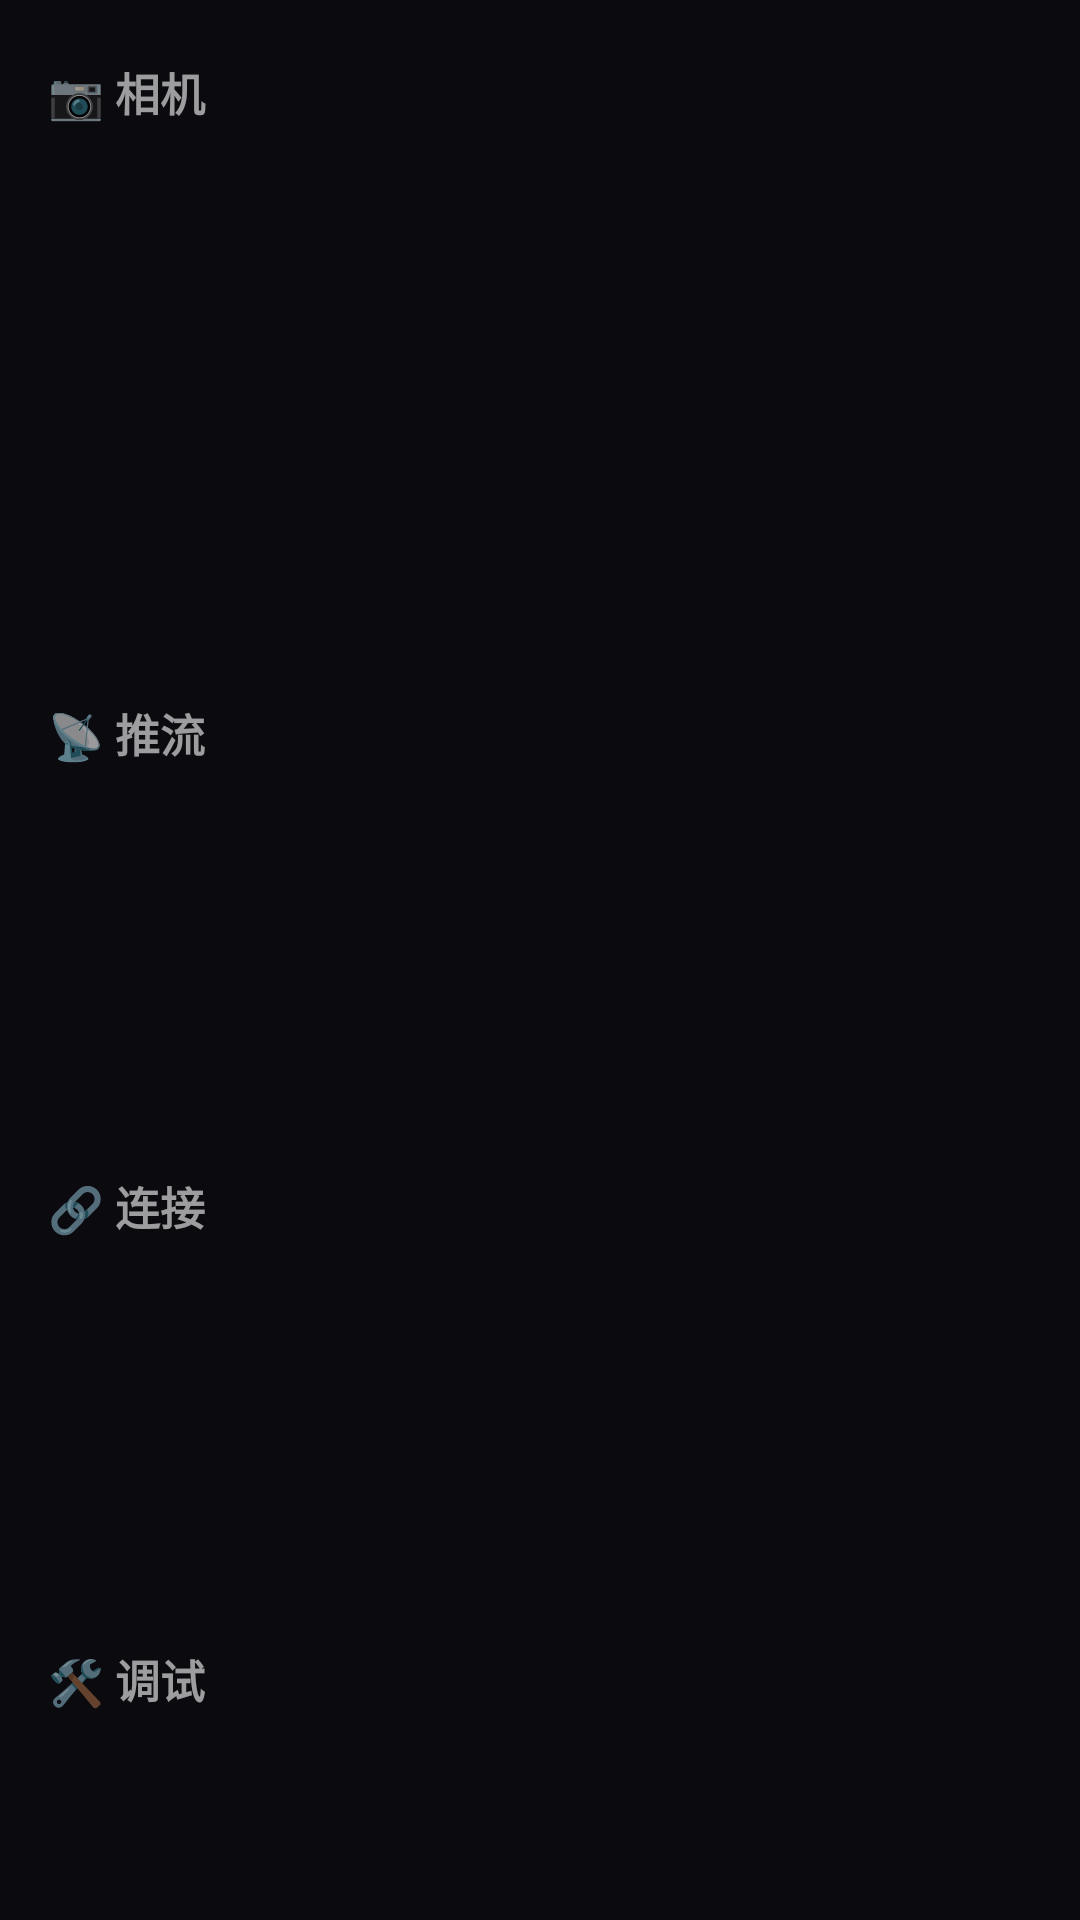

Produce the Android XML layout that renders to this screen, including the resource entries it uses.
<!-- AndroidManifest.xml: activity theme AppTheme.WithActionBar -->
<!-- res/layout/activity_settings.xml -->
<?xml version="1.0" encoding="utf-8"?>
<ScrollView xmlns:android="http://schemas.android.com/apk/res/android"
    android:id="@+id/settingsScroll"
    android:layout_width="match_parent"
    android:layout_height="match_parent"
    android:background="@color/bg_oled"
    android:scrollbars="none">

    <LinearLayout
        android:layout_width="match_parent"
        android:layout_height="wrap_content"
        android:orientation="vertical"
        android:paddingTop="8dp"
        android:paddingBottom="24dp">

        
        <TextView
            android:layout_width="match_parent"
            android:layout_height="wrap_content"
            android:paddingHorizontal="@dimen/settings_row_padding"
            android:paddingVertical="@dimen/settings_section_padding"
            android:textSize="@dimen/settings_text_title"
            android:textColor="@color/text_secondary"
            android:textStyle="bold"
            android:textAllCaps="false"
            android:text="@string/settings_section_camera" />

        <include
            android:id="@+id/rowLens"
            layout="@layout/item_settings_row" />

        <include
            android:id="@+id/rowResolution"
            layout="@layout/item_settings_row" />

        <include
            android:id="@+id/rowFps"
            layout="@layout/item_settings_row" />

        
        <TextView
            android:layout_width="match_parent"
            android:layout_height="wrap_content"
            android:paddingHorizontal="@dimen/settings_row_padding"
            android:paddingVertical="@dimen/settings_section_padding"
            android:textSize="@dimen/settings_text_title"
            android:textColor="@color/text_secondary"
            android:textStyle="bold"
            android:textAllCaps="false"
            android:text="@string/settings_section_stream" />

        <include
            android:id="@+id/rowBitrate"
            layout="@layout/item_settings_row" />

        <include
            android:id="@+id/rowCodec"
            layout="@layout/item_settings_row" />

        
        <TextView
            android:layout_width="match_parent"
            android:layout_height="wrap_content"
            android:paddingHorizontal="@dimen/settings_row_padding"
            android:paddingVertical="@dimen/settings_section_padding"
            android:textSize="@dimen/settings_text_title"
            android:textColor="@color/text_secondary"
            android:textStyle="bold"
            android:textAllCaps="false"
            android:text="@string/settings_section_connect" />

        <include
            android:id="@+id/rowTransport"
            layout="@layout/item_settings_row" />

        <include
            android:id="@+id/rowPcDiscovery"
            layout="@layout/item_settings_row" />

        
        <TextView
            android:layout_width="match_parent"
            android:layout_height="wrap_content"
            android:paddingHorizontal="@dimen/settings_row_padding"
            android:paddingVertical="@dimen/settings_section_padding"
            android:textSize="@dimen/settings_text_title"
            android:textColor="@color/text_secondary"
            android:textStyle="bold"
            android:textAllCaps="false"
            android:text="@string/settings_section_debug" />

        <include
            android:id="@+id/rowShowDebug"
            layout="@layout/item_settings_row" />

        
        <include
            android:id="@+id/rowConnect"
            layout="@layout/item_settings_row" />

        
        <include
            android:id="@+id/rowDebug"
            layout="@layout/item_settings_row" />

        
        <include
            android:id="@+id/rowAbout"
            layout="@layout/item_settings_row" />

        
        <View
            android:layout_width="match_parent"
            android:layout_height="@dimen/hairline_height"
            android:layout_marginHorizontal="@dimen/settings_row_padding"
            android:background="@color/hairline"
            android:visibility="invisible" />

        
        <TextView
            android:id="@+id/footerVersion"
            android:layout_width="match_parent"
            android:layout_height="wrap_content"
            android:layout_marginTop="24dp"
            android:gravity="center"
            android:fontFamily="monospace"
            android:textSize="@dimen/settings_text_footer"
            android:textColor="@color/text_disabled" />
    </LinearLayout>
</ScrollView>
<!-- res/layout/item_settings_row.xml (included above) -->
<?xml version="1.0" encoding="utf-8"?>
<LinearLayout xmlns:android="http://schemas.android.com/apk/res/android"
    android:layout_width="match_parent"
    android:layout_height="@dimen/settings_row_height"
    android:background="?attr/selectableItemBackground"
    android:orientation="horizontal"
    android:gravity="center_vertical"
    android:paddingHorizontal="@dimen/settings_row_padding"
    android:clickable="true"
    android:focusable="true">

    
    <TextView
        android:id="@+id/rowTitle"
        android:layout_width="0dp"
        android:layout_height="wrap_content"
        android:layout_weight="1"
        android:textSize="@dimen/settings_text_title"
        android:textColor="@color/text_primary"
        android:textStyle="bold"
        android:textAllCaps="false" />

    
    <TextView
        android:id="@+id/rowValue"
        android:layout_width="wrap_content"
        android:layout_height="wrap_content"
        android:layout_marginEnd="12dp"
        android:textSize="@dimen/settings_text_value"
        android:textColor="@color/text_secondary"
        android:textAllCaps="false" />

    
    <TextView
        android:id="@+id/rowPlaceholder"
        android:layout_width="wrap_content"
        android:layout_height="wrap_content"
        android:textSize="@dimen/settings_text_placeholder"
        android:textColor="@color/text_disabled"
        android:textAllCaps="false"
        android:visibility="gone" />

    <ImageView
        android:id="@+id/rowArrow"
        android:layout_width="20dp"
        android:layout_height="20dp"
        android:src="@drawable/ic_chevron_right"
        android:contentDescription="@null"
        android:visibility="gone" />

    <Switch
        android:id="@+id/rowSwitch"
        android:layout_width="wrap_content"
        android:layout_height="wrap_content"
        android:thumbTint="@color/brand_cyan"
        android:trackTint="@color/surface_1"
        android:visibility="gone" />
</LinearLayout>
<!-- resources referenced by this layout -->
<resources>
  <color name="bg_oled">#0A0A0F</color>
  <color name="brand_cyan">#00E5FF</color>
  <color name="hairline">#14FFFFFF</color>
  <color name="surface_1">#1A1A22</color>
  <color name="text_disabled">#61FFFFFF</color>
  <color name="text_primary">#E8E8F0</color>
  <color name="text_secondary">#99FFFFFF</color>
  <dimen name="hairline_height">1dp</dimen>
  <dimen name="settings_row_height">56dp</dimen>
  <dimen name="settings_row_padding">16dp</dimen>
  <dimen name="settings_section_padding">12dp</dimen>
  <dimen name="settings_text_footer">12sp</dimen>
  <dimen name="settings_text_placeholder">12sp</dimen>
  <dimen name="settings_text_title">15sp</dimen>
  <dimen name="settings_text_value">14sp</dimen>
  <!-- drawable ic_chevron_right (drawable) -->
  <?xml version="1.0" encoding="utf-8"?>
  <vector xmlns:android="http://schemas.android.com/apk/res/android"
      android:width="24dp"
      android:height="24dp"
      android:viewportWidth="24"
      android:viewportHeight="24">
      <path
          android:fillColor="@color/text_disabled"
          android:pathData="M9.29,6.71 L14.59,12 L9.29,17.29 L10.71,18.71 L17.41,12 L10.71,5.29 Z" />
  </vector>
  <string name="settings_section_camera">📷  相机</string>
  <string name="settings_section_connect">🔗  连接</string>
  <string name="settings_section_debug">🛠  调试</string>
  <string name="settings_section_stream">📡  推流</string>
  <style name="AppTheme.WithActionBar" parent="Theme.AppCompat.Light">
          <item name="android:windowBackground">@color/bg_oled</item>
          <item name="android:statusBarColor">@color/surface_1</item>
          <item name="android:navigationBarColor">@color/surface_1</item>
          <item name="android:windowLightStatusBar" tools:targetApi="m">true</item>
          <item name="colorPrimary">@color/surface_1</item>
          <item name="colorPrimaryDark">@color/surface_1</item>
          <item name="colorAccent">@color/brand_cyan</item>
          <item name="android:textColorPrimary">@color/text_primary</item>
          <item name="android:textColorSecondary">@color/text_secondary</item>
          <item name="actionBarStyle">@style/AppTheme.ActionBar</item>
          <item name="actionBarTheme">@style/AppTheme.ActionBar</item>
      </style>
  <style name="AppTheme.ActionBar" parent="Widget.AppCompat.ActionBar">
          <item name="background">@color/surface_1</item>
          <item name="titleTextStyle">@style/AppTheme.ActionBar.Title</item>
          <item name="homeAsUpIndicator">@drawable/ic_back</item>
      </style>
  <style name="AppTheme.ActionBar.Title" parent="TextAppearance.AppCompat.Title">
          <item name="android:textColor">@color/text_primary</item>
          <item name="android:textSize">16sp</item>
      </style>
  <!-- drawable ic_back (drawable) -->
  <?xml version="1.0" encoding="utf-8"?>
  <vector xmlns:android="http://schemas.android.com/apk/res/android"
      android:width="24dp"
      android:height="24dp"
      android:viewportWidth="24"
      android:viewportHeight="24"
      android:tint="#E8E8F0">
      <path
          android:fillColor="@android:color/white"
          android:pathData="M20,11H7.83l5.59,-5.59L12,4l-8,8 8,8 1.41,-1.41L7.83,13H20v-2z" />
  </vector>
</resources>
